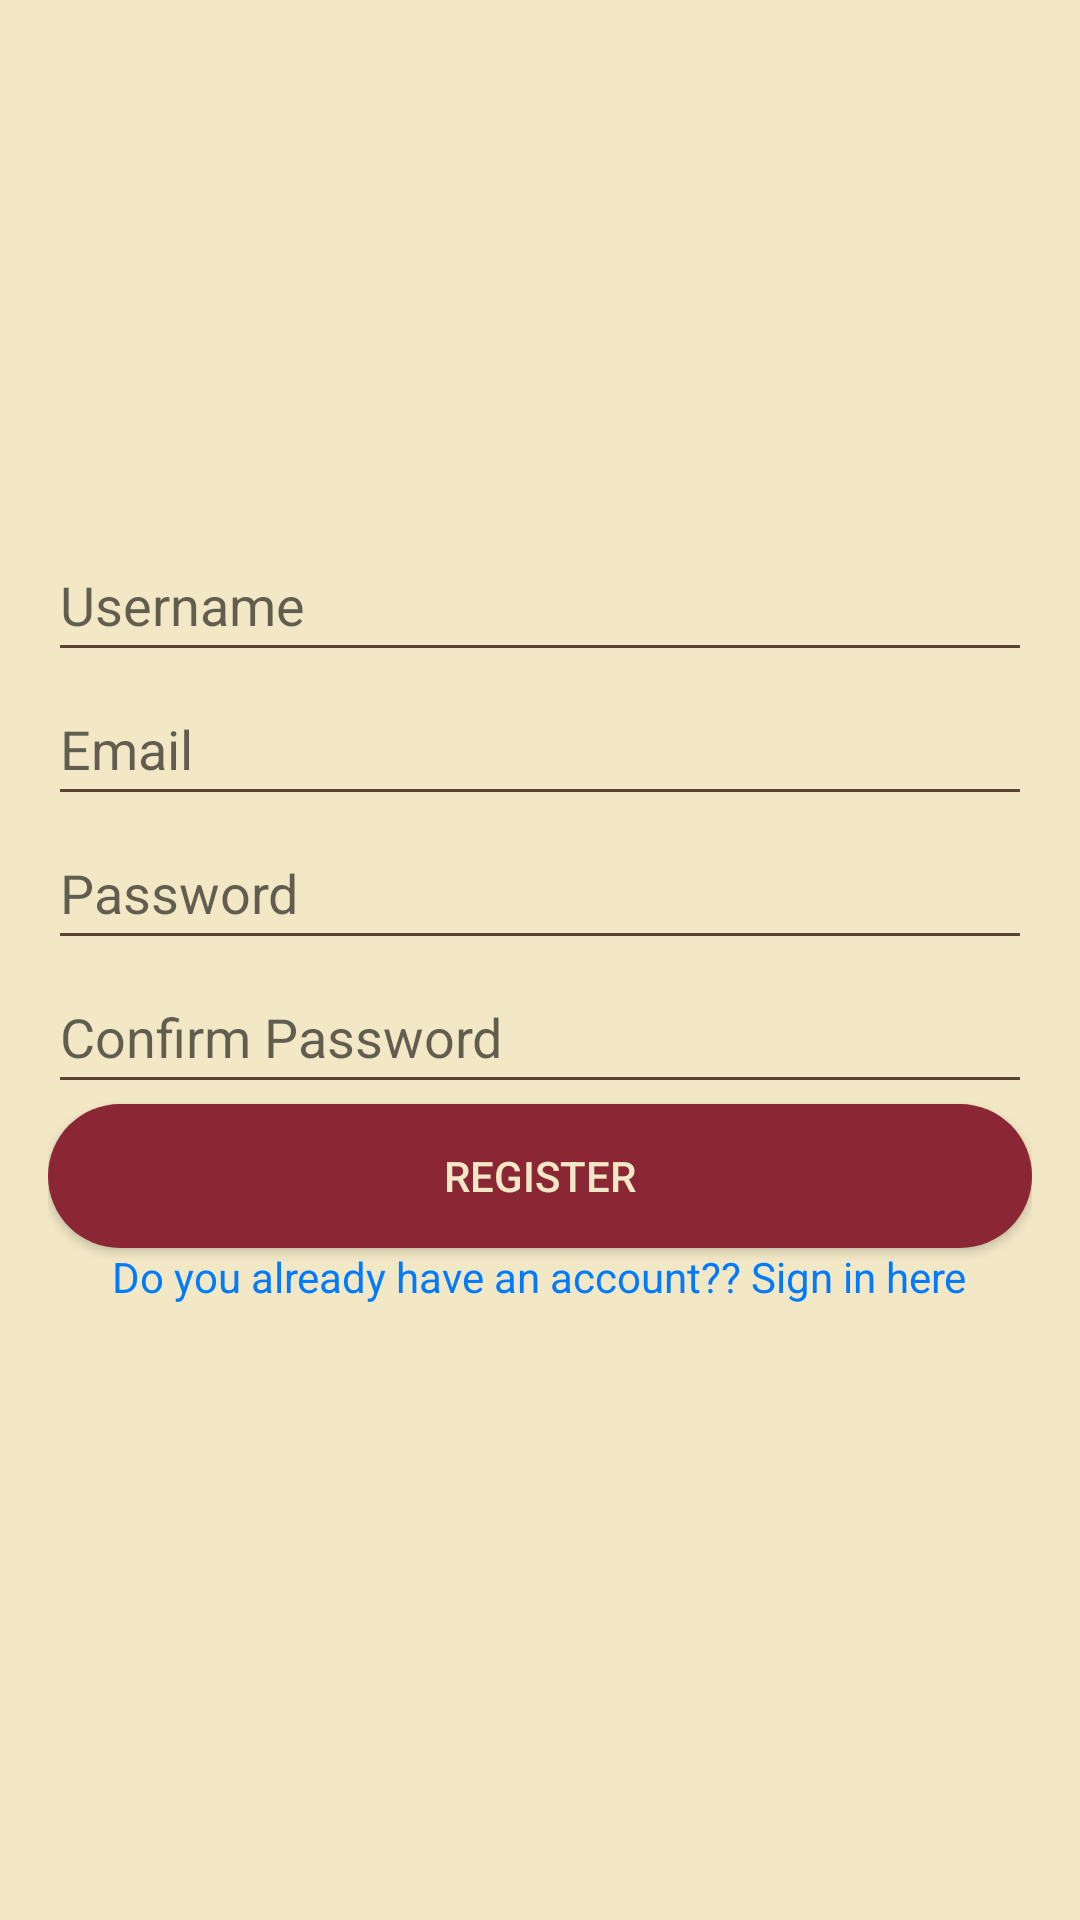

Layout XML and referenced resources for this Android screen:
<!-- AndroidManifest.xml: application theme AppTheme -->
<!-- res/layout/activity_register.xml -->
<?xml version="1.0" encoding="utf-8"?>
<LinearLayout xmlns:android="http://schemas.android.com/apk/res/android"
    android:layout_width="match_parent"
    android:layout_height="match_parent"
    android:orientation="vertical"
    android:gravity="center"
    android:padding="16dp">

    <EditText
        android:id="@+id/registerUserNameInput"
        android:layout_width="match_parent"
        android:layout_height="wrap_content"
        android:hint="Username"
        android:minHeight="48dp" />

    <EditText
        android:id="@+id/registerEmailInput"
        android:layout_width="match_parent"
        android:layout_height="wrap_content"
        android:hint="Email"
        android:minHeight="48dp" />

    <EditText
        android:id="@+id/registerPasswordInput"
        android:layout_width="match_parent"
        android:layout_height="wrap_content"
        android:hint="Password"
        android:minHeight="48dp" />

    <EditText
        android:id="@+id/confirmPasswordInput"
        android:layout_width="match_parent"
        android:layout_height="wrap_content"
        android:hint="Confirm Password"
        android:minHeight="48dp" />


    <Button
        android:id="@+id/registerButton"
        android:layout_width="match_parent"
        android:layout_height="wrap_content"
        android:text="Register" />
    <TextView
        android:id="@+id/loginLink"
        android:layout_width="wrap_content"
        android:layout_height="wrap_content"
        android:clickable="true"
        android:minHeight="48dp"
        android:text="Do you already have an account?? Sign in here"
        android:textColor="#007BFF" />
</LinearLayout>
<!-- resources referenced by this layout -->
<resources>
  <style name="AppTheme" parent="Theme.AppCompat.Light.NoActionBar">
          <item name="colorPrimary">@color/burgundy</item>
          <item name="colorPrimaryDark">@color/warm_black</item>
          <item name="colorAccent">@color/gold</item>
          <item name="android:windowBackground">@color/cream</item>
          <item name="android:textColorPrimary">@color/text_primary</item>
          <item name="android:textColorSecondary">@color/text_secondary</item>
          <item name="buttonStyle">@style/ButtonStyle</item>
      </style>
  <color name="burgundy">#8B2635</color>
  <color name="warm_black">#1A1A1A</color>
  <color name="gold">#9C7D1A</color>
  <color name="cream">#F2E8C6</color>
  <color name="text_primary">@color/warm_black</color>
  <color name="text_secondary">@color/chocolate_brown</color>
  <style name="ButtonStyle" parent="Widget.AppCompat.Button">
          <item name="android:textColor">@color/text_on_dark</item>
          <item name="android:background">@drawable/button_background_1</item>
          <item name="android:paddingLeft">16dp</item>
          <item name="android:paddingRight">16dp</item>
          <item name="android:paddingTop">8dp</item>
          <item name="android:paddingBottom">8dp</item>
      </style>
  <color name="chocolate_brown">#5D4037</color>
  <color name="text_on_dark">@color/cream</color>
  <!-- drawable button_background_1 (drawable) -->
  <?xml version="1.0" encoding="utf-8"?>
  <shape xmlns:android="http://schemas.android.com/apk/res/android"
      android:shape="rectangle">
      <solid android:color="@color/burgundy" />
      <corners android:radius="200dp" />
  </shape>
</resources>
